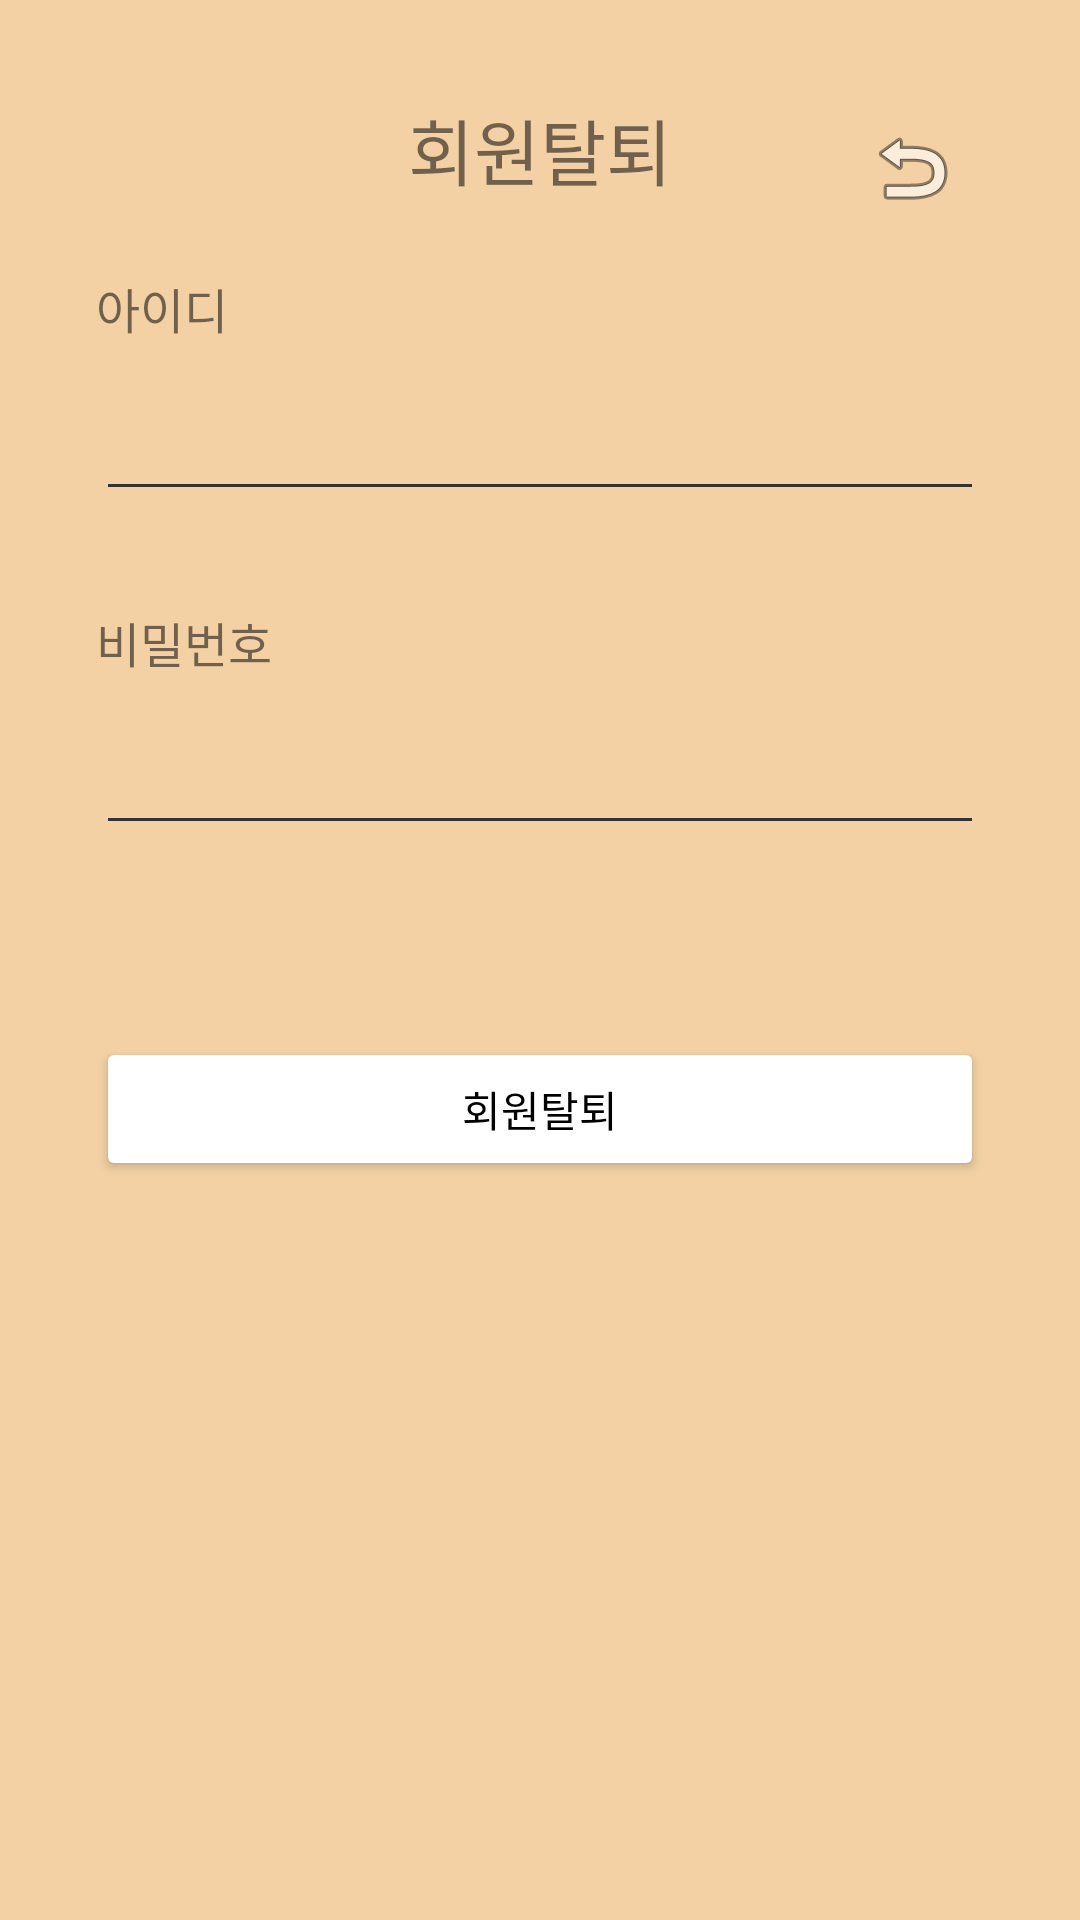

Here is an Android app screen rendered from its layout file. Give the layout XML and the strings, colors and styles it references.
<!-- AndroidManifest.xml: application theme AppTheme -->
<!-- res/layout/activity_membership_withdrawal.xml -->
<?xml version="1.0" encoding="utf-8"?>
<androidx.constraintlayout.widget.ConstraintLayout xmlns:android="http://schemas.android.com/apk/res/android"
    xmlns:app="http://schemas.android.com/apk/res-auto"
    xmlns:tools="http://schemas.android.com/tools"
    android:layout_width="match_parent"
    android:layout_height="match_parent"
    android:background="#F3D1A5">

    <ImageButton
        android:id="@+id/button_cancel"
        android:layout_width="48dp"
        android:layout_height="48dp"
        android:layout_marginTop="32dp"
        android:layout_marginEnd="32dp"
        android:background="?attr/selectableItemBackgroundBorderless"
        android:contentDescription="뒤로가기"
        android:src="@android:drawable/ic_menu_revert"
        app:layout_constraintEnd_toEndOf="parent"
        app:layout_constraintTop_toTopOf="parent" />

    <TextView
        android:id="@+id/textView"
        android:layout_width="wrap_content"
        android:layout_height="wrap_content"
        android:layout_marginTop="32dp"
        android:text="회원탈퇴"
        android:textSize="24sp"
        app:layout_constraintEnd_toEndOf="parent"
        app:layout_constraintStart_toStartOf="parent"
        app:layout_constraintTop_toTopOf="parent" />

    <TextView
        android:id="@+id/textView_id"
        android:layout_width="wrap_content"
        android:layout_height="wrap_content"
        android:layout_marginStart="32dp"
        android:layout_marginTop="24dp"
        android:text="아이디"
        android:textSize="16sp"
        app:layout_constraintStart_toStartOf="parent"
        app:layout_constraintTop_toBottomOf="@+id/textView" />

    <EditText
        android:id="@+id/editTextTextMultiLine"
        android:layout_width="0dp"
        android:layout_height="48dp"
        android:layout_marginStart="32dp"
        android:layout_marginTop="8dp"
        android:layout_marginEnd="32dp"
        android:ems="10"
        android:gravity="start|top"
        android:inputType="textMultiLine"
        app:layout_constraintEnd_toEndOf="parent"
        app:layout_constraintStart_toStartOf="parent"
        app:layout_constraintTop_toBottomOf="@+id/textView_id" />

    <TextView
        android:id="@+id/textView_password"
        android:layout_width="wrap_content"
        android:layout_height="wrap_content"
        android:layout_marginStart="32dp"
        android:layout_marginTop="32dp"
        android:text="비밀번호"
        android:textSize="16sp"
        app:layout_constraintStart_toStartOf="parent"
        app:layout_constraintTop_toBottomOf="@+id/editTextTextMultiLine" />

    <EditText
        android:id="@+id/editTextTextPassword2"
        android:layout_width="0dp"
        android:layout_height="48dp"
        android:layout_marginStart="32dp"
        android:layout_marginTop="8dp"
        android:layout_marginEnd="32dp"
        android:ems="10"
        android:inputType="textPassword"
        app:layout_constraintEnd_toEndOf="parent"
        app:layout_constraintStart_toStartOf="parent"
        app:layout_constraintTop_toBottomOf="@+id/textView_password" />

    <Button
        android:id="@+id/button_confirm_withdrawal"
        android:layout_width="0dp"
        android:layout_height="wrap_content"
        android:layout_marginStart="32dp"
        android:layout_marginTop="64dp"
        android:layout_marginEnd="32dp"
        android:backgroundTint="#FFFFFF"
        android:text="회원탈퇴"
        android:textColor="#000000"
        app:layout_constraintEnd_toEndOf="parent"
        app:layout_constraintStart_toStartOf="parent"
        app:layout_constraintTop_toBottomOf="@+id/editTextTextPassword2" />
</androidx.constraintlayout.widget.ConstraintLayout>
<!-- resources referenced by this layout -->
<resources>
  <style name="AppTheme" parent="Theme.AppCompat.Light.NoActionBar"> 
          
          <item name="android:windowBackground">#F3D1A5</item>
  
          
          <item name="android:textColorPrimary">#000000</item> 
          <item name="android:textColorSecondary">#333333</item> 
      </style>
</resources>
